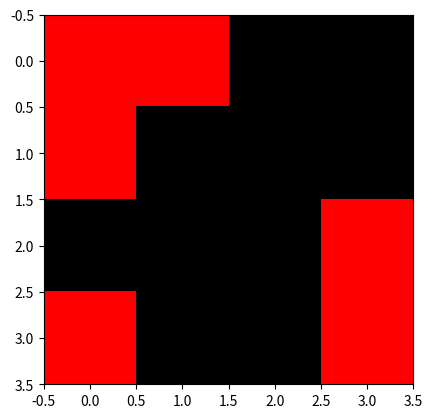

Reproduce this figure in Python.
#%%
import numpy as np
import matplotlib.pyplot as plt
import matplotlib as mpl

filas = columnas = 4

#Generacion de matriz aleatoria. >=0 <2
mat_X = np.random.randint(0,2,size=(filas, columnas))

#Cambio ceros a "-1"
for f in range(filas):
    for c in range(columnas):
      if mat_X[f,c] == 0:
        mat_X[f,c] = -1

mat_Y = mat_X
mat_Z = mat_X

#%%Repeticiones
times = 6

#%%Definicion de colores
cmap = mpl.colors.ListedColormap(['r', 'k'])
bounds = [0., 0.5, 1.]
norm = mpl.colors.BoundaryNorm(bounds, cmap.N)

matrices = []

#%%Bordes, aplicación de la Regla
for iT in range(times):
    for f in range(filas):
        f_mas = f+1
        f_menos = f-1
        sum_mat_X = 0
    
        for c in range(columnas):
            c_mas = c+1
            c_menos = c-1

            if f_mas == filas:
                f_mas = 0
                
            if f_menos == -1:
                f_menos = filas-1
                
            if c_mas == columnas:
                c_mas = 0

            if c_menos == -1:
                c_menos = columnas-1

            sum_mat_X = mat_X[f_mas,c]+mat_X[f_menos,c]+mat_X[f,c_mas]+mat_X[f,c_menos]
            if sum_mat_X == 0:
                mat_Z[f,c] = -1 * mat_Y[f,c]
                print(mat_Z)
    print("==============A================")
    print(mat_Y)
    print("==")
    print(mat_X)
    print("==")
    print(mat_Z)
    
    mat_Y = mat_X
    mat_X = mat_Z
    print("==============B================")
    print(mat_Y)
    print("==")
    print(mat_X)
    print("==")
    print(mat_Z)
    #%%MOSTRAR LA EVOLUCION DE LA MATRIX mat_Y.
    plt.imshow(mat_Y, interpolation='none',cmap=cmap, norm=norm)

    #Se grafican las Matrices
    plt.show()

for matriz in matrices:
    print(matriz)